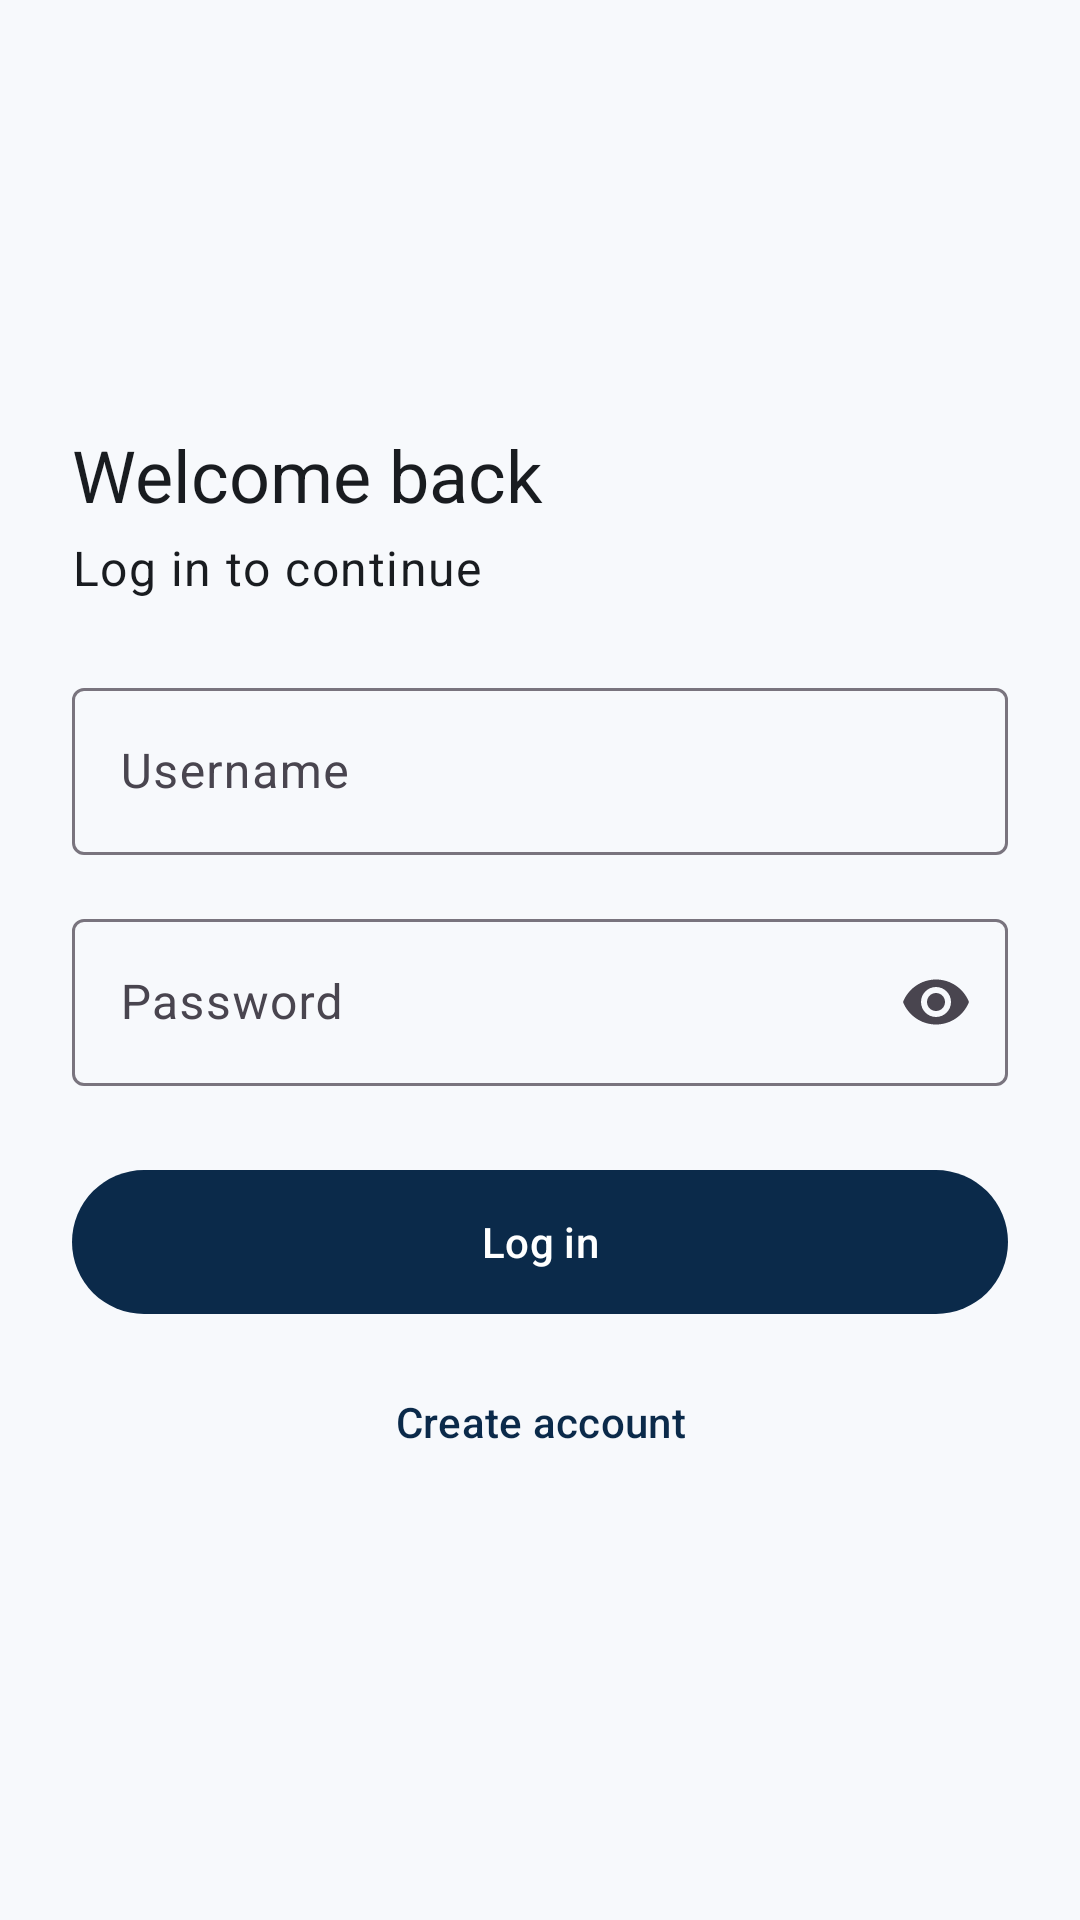

Here is an Android app screen rendered from its layout file. Give the layout XML and the strings, colors and styles it references.
<!-- AndroidManifest.xml: application theme Theme.SecureAuthSimulator -->
<!-- res/layout/activity_login.xml -->
<?xml version="1.0" encoding="utf-8"?>
<ScrollView xmlns:android="http://schemas.android.com/apk/res/android"
    xmlns:app="http://schemas.android.com/apk/res-auto"
    xmlns:tools="http://schemas.android.com/tools"
    android:id="@+id/login_root"
    android:layout_width="match_parent"
    android:layout_height="match_parent"
    android:clipToPadding="false"
    android:fillViewport="true"
    tools:context=".ui.LoginActivity">

    <LinearLayout
        android:layout_width="match_parent"
        android:layout_height="wrap_content"
        android:gravity="center_vertical"
        android:orientation="vertical"
        android:padding="24dp">

        <TextView
            android:layout_width="match_parent"
            android:layout_height="wrap_content"
            android:text="@string/login_title"
            android:textAppearance="@style/TextAppearance.SecureAuth.Headline" />

        <TextView
            android:layout_width="match_parent"
            android:layout_height="wrap_content"
            android:layout_marginTop="4dp"
            android:layout_marginBottom="24dp"
            android:text="@string/login_subtitle"
            android:textAppearance="@style/TextAppearance.SecureAuth.Body" />

        <com.google.android.material.textfield.TextInputLayout
            android:id="@+id/layout_username"
            style="@style/Widget.Material3.TextInputLayout.OutlinedBox"
            android:layout_width="match_parent"
            android:layout_height="wrap_content"
            android:hint="@string/hint_username">

            <com.google.android.material.textfield.TextInputEditText
                android:id="@+id/input_username"
                android:layout_width="match_parent"
                android:layout_height="wrap_content"
                android:autofillHints="username"
                android:imeOptions="actionNext"
                android:inputType="text"
                android:singleLine="true" />
        </com.google.android.material.textfield.TextInputLayout>

        <com.google.android.material.textfield.TextInputLayout
            android:id="@+id/layout_password"
            style="@style/Widget.Material3.TextInputLayout.OutlinedBox"
            android:layout_width="match_parent"
            android:layout_height="wrap_content"
            android:layout_marginTop="16dp"
            android:hint="@string/hint_password"
            app:endIconMode="password_toggle">

            <com.google.android.material.textfield.TextInputEditText
                android:id="@+id/input_password"
                android:layout_width="match_parent"
                android:layout_height="wrap_content"
                android:autofillHints="password"
                android:imeOptions="actionDone"
                android:inputType="textPassword"
                android:singleLine="true" />
        </com.google.android.material.textfield.TextInputLayout>

        <com.google.android.material.button.MaterialButton
            android:id="@+id/button_login"
            android:layout_width="match_parent"
            android:layout_height="wrap_content"
            android:layout_marginTop="24dp"
            android:minHeight="56dp"
            android:text="@string/button_login" />

        <com.google.android.material.button.MaterialButton
            android:id="@+id/button_create_account"
            style="@style/Widget.Material3.Button.TextButton"
            android:layout_width="match_parent"
            android:layout_height="wrap_content"
            android:layout_marginTop="8dp"
            android:minHeight="48dp"
            android:text="@string/link_create_account" />
    </LinearLayout>
</ScrollView>
<!-- resources referenced by this layout -->
<resources>
  <string name="button_login">Log in</string>
  <string name="hint_password">Password</string>
  <string name="hint_username">Username</string>
  <string name="link_create_account">Create account</string>
  <string name="login_subtitle">Log in to continue</string>
  <string name="login_title">Welcome back</string>
  <style name="TextAppearance.SecureAuth.Body" parent="TextAppearance.Material3.BodyLarge">
          <item name="android:textColor">?attr/colorOnSurface</item>
      </style>
  <style name="TextAppearance.SecureAuth.Headline" parent="TextAppearance.Material3.HeadlineSmall">
          <item name="android:textColor">?attr/colorOnSurface</item>
      </style>
  <style name="Theme.SecureAuthSimulator" parent="Base.Theme.SecureAuthSimulator" />
  <style name="Base.Theme.SecureAuthSimulator" parent="Theme.Material3.DayNight.NoActionBar">
          <item name="colorPrimary">@color/navy_primary</item>
          <item name="colorOnPrimary">@color/navy_on_primary</item>
          <item name="colorPrimaryContainer">@color/navy_primary_container</item>
          <item name="colorOnPrimaryContainer">@color/navy_on_primary_container</item>
          <item name="colorSecondary">@color/teal_secondary</item>
          <item name="colorOnSecondary">@color/teal_on_secondary</item>
          <item name="colorSecondaryContainer">@color/teal_secondary_container</item>
          <item name="colorOnSecondaryContainer">@color/teal_on_secondary_container</item>
          <item name="colorSurface">@color/surface_base</item>
          <item name="colorOnSurface">@color/on_surface_base</item>
          <item name="android:colorBackground">@color/surface_base</item>
          <item name="colorOnBackground">@color/on_surface_base</item>
          <item name="colorError">@color/error_base</item>
      </style>
  <color name="navy_primary">#FF0B2A4A</color>
  <color name="navy_on_primary">#FFFFFFFF</color>
  <color name="navy_primary_container">#FFD3E4FF</color>
  <color name="navy_on_primary_container">#FF001C38</color>
  <color name="teal_secondary">#FF00796B</color>
  <color name="teal_on_secondary">#FFFFFFFF</color>
  <color name="teal_secondary_container">#FFB2F0E4</color>
  <color name="teal_on_secondary_container">#FF00201B</color>
  <color name="surface_base">#FFF7F9FC</color>
  <color name="on_surface_base">#FF191C20</color>
  <color name="error_base">#FFBA1A1A</color>
</resources>
